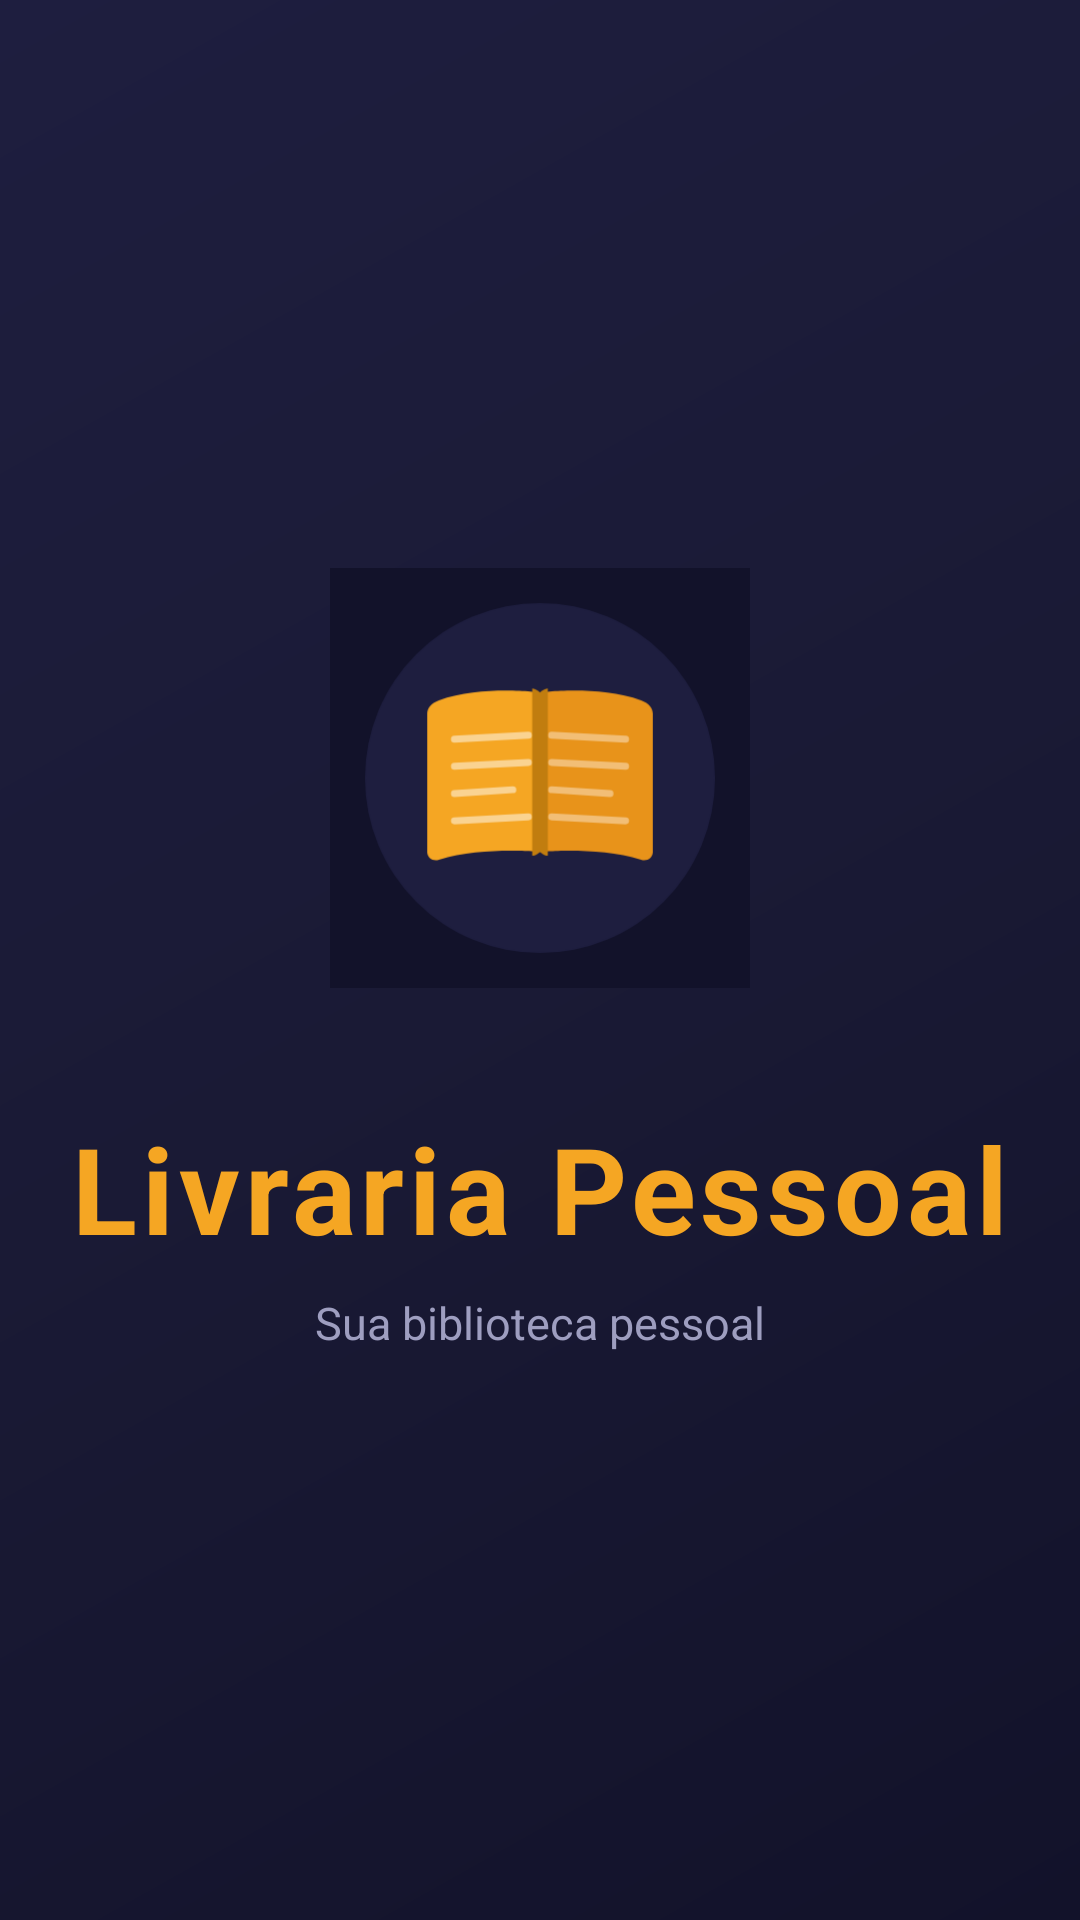

The Android layout XML behind this screen, and the referenced resources:
<!-- AndroidManifest.xml: application theme Theme.Imepac -->
<!-- res/layout/activity_splash.xml -->
<?xml version="1.0" encoding="utf-8"?>
<androidx.constraintlayout.widget.ConstraintLayout
    xmlns:android="http://schemas.android.com/apk/res/android"
    xmlns:app="http://schemas.android.com/apk/res-auto"
    xmlns:tools="http://schemas.android.com/tools"
    android:layout_width="match_parent"
    android:layout_height="match_parent"
    android:background="@drawable/background"
    tools:context=".SplashActivity">

    
    <ImageView
        android:id="@+id/img_logo_splash"
        android:layout_width="140dp"
        android:layout_height="140dp"
        android:layout_marginBottom="20dp"
        android:src="@drawable/ic_livro_splash"
        android:contentDescription="Logo Livraria Pessoal"
        app:layout_constraintBottom_toTopOf="@id/text_nome_app_splash"
        app:layout_constraintEnd_toEndOf="parent"
        app:layout_constraintStart_toStartOf="parent"
        app:layout_constraintTop_toTopOf="parent"
        app:layout_constraintVertical_chainStyle="packed" />

    
    <TextView
        android:id="@+id/text_nome_app_splash"
        android:layout_width="wrap_content"
        android:layout_height="wrap_content"
        android:layout_marginTop="20dp"
        android:text="Livraria Pessoal"
        android:textColor="@color/primaria"
        android:textSize="40sp"
        android:textStyle="bold"
        android:letterSpacing="0.04"
        app:layout_constraintBottom_toTopOf="@id/text_subtitulo_splash"
        app:layout_constraintEnd_toEndOf="parent"
        app:layout_constraintStart_toStartOf="parent"
        app:layout_constraintTop_toBottomOf="@id/img_logo_splash" />

    
    <TextView
        android:id="@+id/text_subtitulo_splash"
        android:layout_width="wrap_content"
        android:layout_height="wrap_content"
        android:layout_marginTop="8dp"
        android:text="Sua biblioteca pessoal"
        android:textColor="@color/texto_secundario"
        android:textSize="15sp"
        app:layout_constraintBottom_toBottomOf="parent"
        app:layout_constraintEnd_toEndOf="parent"
        app:layout_constraintStart_toStartOf="parent"
        app:layout_constraintTop_toBottomOf="@id/text_nome_app_splash" />

</androidx.constraintlayout.widget.ConstraintLayout>
<!-- resources referenced by this layout -->
<resources>
  <color name="primaria">#F5A623</color>
  <color name="texto_secundario">#9E9EC0</color>
  <!-- drawable background (drawable) -->
  <?xml version="1.0" encoding="utf-8"?>
  <shape xmlns:android="http://schemas.android.com/apk/res/android">
      <gradient
          android:startColor="@color/fundo_escuro"
          android:centerColor="#1A1A35"
          android:endColor="@color/fundo_card"
          android:angle="135" />
  </shape>
  <!-- drawable ic_livro_splash: vector/xml drawable (drawable, 2569 chars, omitted) -->
  <style name="Theme.Imepac" parent="Base.Theme.Imepac" />
  <color name="fundo_escuro">#12122A</color>
  <color name="fundo_card">#1E1E3F</color>
  <style name="Base.Theme.Imepac" parent="Theme.Material3.Dark.NoActionBar">
          
          <item name="colorPrimary">@color/primaria</item>
          <item name="colorPrimaryVariant">@color/primaria_escura</item>
          <item name="colorOnPrimary">@color/fundo_escuro</item>
  
          
          <item name="colorSurface">@color/fundo_card</item>
          <item name="colorOnSurface">@color/texto_principal</item>
          <item name="android:colorBackground">@color/fundo_escuro</item>
  
          
          <item name="colorSecondary">@color/primaria</item>
          <item name="colorAccent" tools:ignore="PrivateResource">@color/primaria</item>
  
          
          <item name="android:statusBarColor">@color/fundo_escuro</item>
          <item name="android:navigationBarColor">@color/fundo_escuro</item>
          <item name="android:windowLightStatusBar" tools:targetApi="m">false</item>
      </style>
  <color name="primaria_escura">#C17D0F</color>
  <color name="texto_principal">#F0EDE6</color>
</resources>
